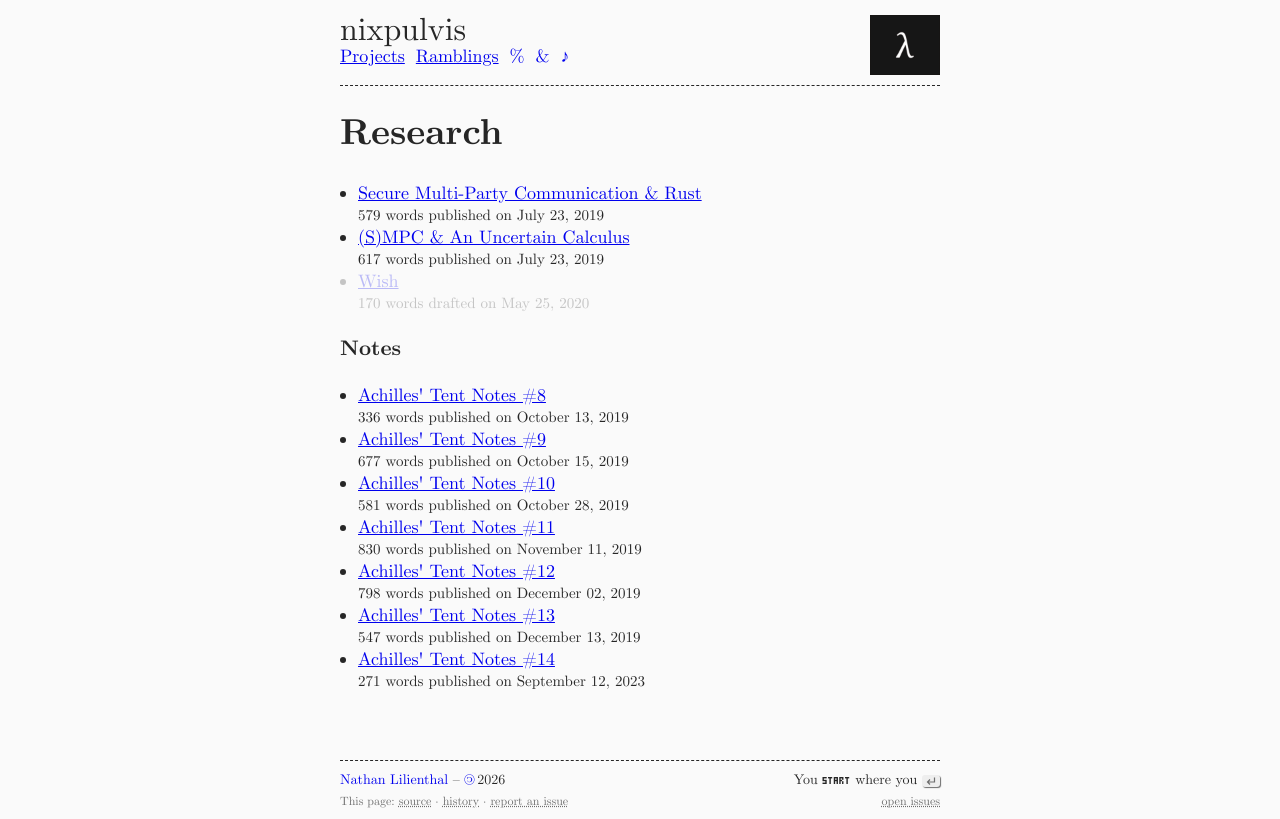

repository: nixpulvis/nixpulvis.github.io · page: research.html · generator: jekyll

---
title: Research
layout: page
---

<ul class="posts">
{%- for research in site.research -%}
    {%- if research.hidden -%}
        {%- continue -%}
    {%- endif -%}
    {%- unless research.path contains '/articles/' -%}
        {%- continue -%}
    {%- endunless -%}
    {%- include post-item.html post=research -%}
{%- endfor -%}
</ul>

### Notes

<ul class="posts">
{%- for research in site.research -%}
    {%- if research.hidden -%}
        {%- continue -%}
    {%- endif -%}
    {%- unless research.path contains '/notes/' -%}
        {%- continue -%}
    {%- endunless -%}
    {%- include post-item.html post=research -%}
{%- endfor -%}
</ul>
